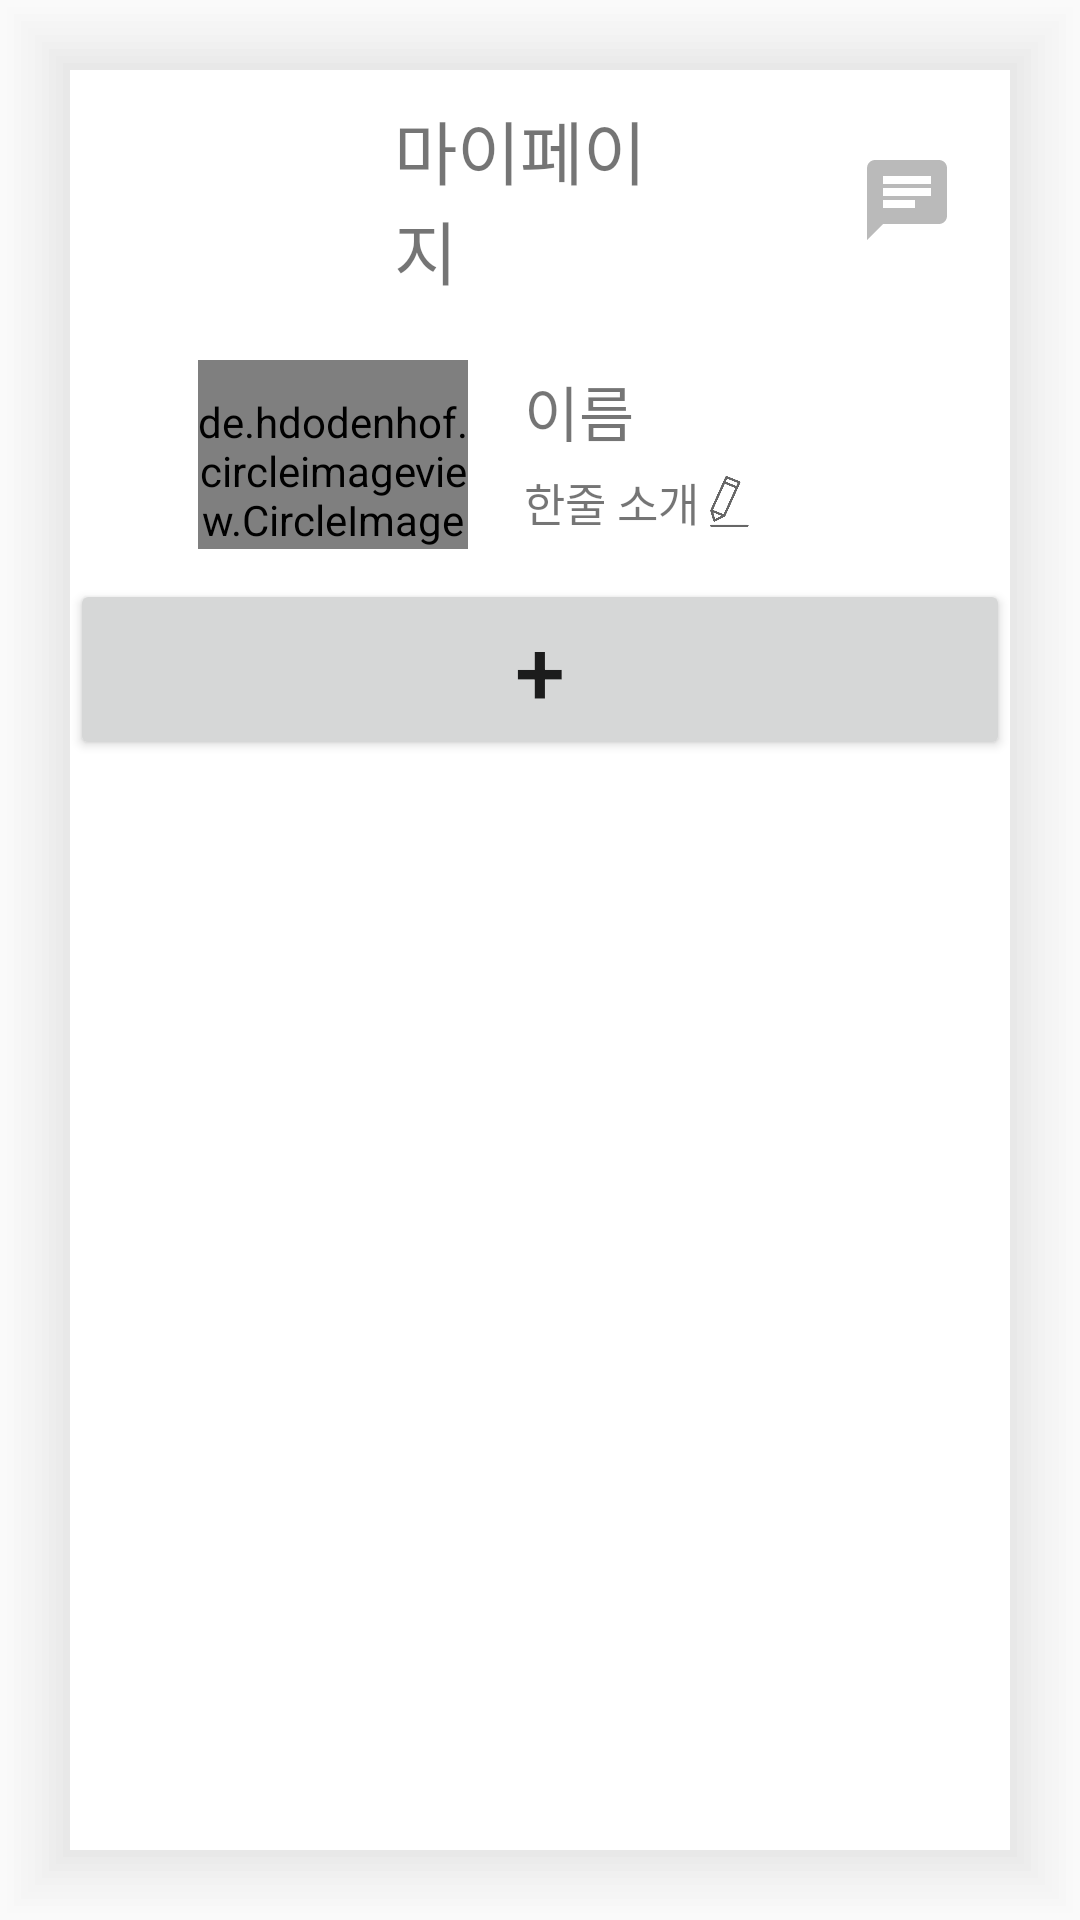

Write the Android layout XML for this screen, with the resource values it uses.
<!-- AndroidManifest.xml: application theme Theme.WeathernFashion -->
<!-- res/layout/fragment_myinfo.xml -->
<?xml version="1.0" encoding="utf-8"?>
<LinearLayout xmlns:android="http://schemas.android.com/apk/res/android"
    xmlns:tools="http://schemas.android.com/tools"
    android:layout_width="match_parent"
    android:layout_height="match_parent"
    android:orientation="vertical">
    <LinearLayout
        android:layout_width="match_parent"
        android:layout_height="match_parent"
        android:orientation="vertical"
        android:gravity="center"
        android:background="@drawable/shadow">
        <LinearLayout
            android:layout_width="match_parent"
            android:layout_height="match_parent"
            android:layout_weight="2.5"
            android:padding="10dp"
            android:orientation="vertical">

            <LinearLayout
                android:layout_width="match_parent"
                android:layout_height="wrap_content"
                android:orientation="horizontal">

                <LinearLayout
                    android:layout_width="match_parent"
                    android:layout_height="match_parent"
                    android:layout_weight="1"
                    android:orientation="horizontal">

                    <LinearLayout
                        android:layout_width="match_parent"
                        android:layout_height="match_parent"
                        android:layout_weight="1"
                        android:gravity="center"
                        android:orientation="horizontal">

                    </LinearLayout>

                    <LinearLayout
                        android:layout_width="match_parent"
                        android:layout_height="match_parent"
                        android:layout_weight="1"
                        android:orientation="horizontal">
                    </LinearLayout>
                </LinearLayout>

                <LinearLayout
                    android:layout_width="match_parent"
                    android:layout_height="match_parent"
                    android:layout_weight="1"
                    android:gravity="center"
                    android:orientation="vertical">
                    <TextView
                        android:layout_width="wrap_content"
                        android:layout_height="wrap_content"
                        android:text="마이페이지"
                        android:textSize="23sp"/>
                </LinearLayout>

                <LinearLayout
                    android:layout_width="match_parent"
                    android:layout_height="match_parent"
                    android:layout_weight="1"
                    android:gravity="center"
                    android:orientation="horizontal">
                    <LinearLayout
                        android:layout_width="match_parent"
                        android:layout_height="match_parent"
                        android:layout_weight="1"
                        android:orientation="horizontal">
                    </LinearLayout>
                    <LinearLayout
                        android:layout_width="match_parent"
                        android:layout_height="match_parent"
                        android:gravity="center"
                        android:layout_weight="1"
                        android:orientation="horizontal">
                        <ImageView
                            android:id="@+id/chat_image"
                            android:layout_width="32dp"
                            android:layout_height="35dp"
                            android:src="@drawable/ic_baseline_chat_24" />
                        <ImageView
                            android:id="@+id/alert"
                            android:visibility="gone"
                            android:layout_width="20dp"
                            android:layout_height="20dp"
                            android:src="@drawable/circle_exclamation_solid"/>
                    </LinearLayout>
                </LinearLayout>
            </LinearLayout>

            <LinearLayout
                android:layout_width="match_parent"
                android:layout_height="wrap_content"
                android:layout_marginTop="20dp"
                android:baselineAligned="true"
                android:orientation="horizontal" >
                <LinearLayout
                    android:layout_width="match_parent"
                    android:layout_height="match_parent"
                    android:orientation="horizontal"
                    android:gravity="right"
                    android:layout_weight="1.5">
                    <LinearLayout
                        android:layout_width="match_parent"
                        android:layout_height="match_parent"
                        android:layout_weight="1.5"
                        android:orientation="horizontal">
                    </LinearLayout>

                    <LinearLayout
                        android:layout_width="match_parent"
                        android:layout_height="match_parent"
                        android:layout_weight="0.5"
                        android:orientation="horizontal">
                        <FrameLayout
                            android:layout_width="match_parent"
                            android:layout_height="wrap_content">
                            <de.hdodenhof.circleimageview.CircleImageView
                                android:id="@+id/my_profile"
                                android:layout_width="90dp"
                                android:layout_height="90dp"
                                android:scaleType="centerCrop"/>
                            <ImageView
                                android:id="@+id/setting"
                                android:layout_width="wrap_content"
                                android:layout_height="wrap_content"
                                android:src="@drawable/setting"
                                android:layout_gravity="bottom|end" />
                        </FrameLayout>
                    </LinearLayout>
                </LinearLayout>
                <LinearLayout
                    android:layout_width="match_parent"
                    android:layout_height="match_parent"
                    android:orientation="horizontal"
                    android:layout_weight="2.6">
                </LinearLayout>
                <LinearLayout
                    android:layout_width="match_parent"
                    android:layout_height="match_parent"
                    android:orientation="vertical"
                    android:layout_weight="1.3">
                    <LinearLayout
                        android:layout_width="match_parent"
                        android:layout_height="match_parent"
                        android:layout_weight="1"
                        android:gravity="center_vertical"
                        android:orientation="horizontal">
                        <LinearLayout
                            android:layout_width="match_parent"
                            android:layout_height="match_parent"
                            android:layout_weight="1"
                            android:gravity="bottom"
                            android:orientation="horizontal">
                            <TextView
                                android:id="@+id/my_name"
                                android:layout_width="wrap_content"
                                android:layout_height="wrap_content"
                                android:textSize="20sp"
                                android:text="이름"/>
                        </LinearLayout>
                    </LinearLayout>
                    <LinearLayout
                        android:layout_width="match_parent"
                        android:layout_height="match_parent"
                        android:layout_weight="1"
                        android:gravity="center_vertical"
                        android:orientation="vertical">
                        <LinearLayout
                            android:layout_width="match_parent"
                            android:layout_height="match_parent"
                            android:layout_weight="1"
                            android:gravity="center|left"
                            android:orientation="horizontal">
                            <TextView
                                android:id="@+id/my_comment"
                                android:layout_width="wrap_content"
                                android:layout_height="wrap_content"
                                android:textSize="15sp"
                                android:text="한줄 소개"/>
                            <Button
                                android:id="@+id/btn_modify"
                                android:layout_width="20dp"
                                android:layout_height="20dp"
                                android:background="@drawable/ic_pencil" />

                        </LinearLayout>

                    </LinearLayout>
                </LinearLayout>
            </LinearLayout>
        </LinearLayout>
        <LinearLayout
            android:layout_width="match_parent"
            android:layout_height="match_parent"
            android:layout_weight="1"
            android:orientation="vertical">
            <Button
                android:id="@+id/post_write_btn"
                android:layout_width="match_parent"
                android:layout_height="wrap_content"
                android:text="+"
                android:textSize="30sp"/>
            <androidx.recyclerview.widget.RecyclerView
                android:id="@+id/myinfo_recyclerView"
                android:layout_width="match_parent"
                android:layout_height="match_parent"
                android:scrollbars="vertical" />
        </LinearLayout>
    </LinearLayout>
</LinearLayout>
<!-- resources referenced by this layout -->
<resources>
  <!-- drawable circle_exclamation_solid (drawable) -->
  <vector android:alpha="0.81" android:height="512dp"
      android:viewportHeight="512" android:viewportWidth="512"
      android:width="512dp" xmlns:android="http://schemas.android.com/apk/res/android">
      <path android:fillColor="#FF000000" android:pathData="M256,512c141.4,0 256,-114.6 256,-256S397.4,0 256,0S0,114.6 0,256S114.6,512 256,512zM256,128c13.3,0 24,10.7 24,24L280,264c0,13.3 -10.7,24 -24,24s-24,-10.7 -24,-24L232,152c0,-13.3 10.7,-24 24,-24zM288,352c0,17.7 -14.3,32 -32,32s-32,-14.3 -32,-32s14.3,-32 32,-32s32,14.3 32,32z"/>
  </vector>
  <!-- drawable ic_baseline_chat_24 (drawable) -->
  <vector android:autoMirrored="true" android:height="24dp"
      android:tint="#BABABA" android:viewportHeight="24"
      android:viewportWidth="24" android:width="24dp" xmlns:android="http://schemas.android.com/apk/res/android">
      <path android:fillColor="@android:color/white" android:pathData="M20,2L4,2c-1.1,0 -1.99,0.9 -1.99,2L2,22l4,-4h14c1.1,0 2,-0.9 2,-2L22,4c0,-1.1 -0.9,-2 -2,-2zM6,9h12v2L6,11L6,9zM14,14L6,14v-2h8v2zM18,8L6,8L6,6h12v2z"/>
  </vector>
  <!-- drawable ic_pencil: png bitmap (drawable, 10881 bytes) -->
  <!-- drawable shadow: vector/xml drawable (drawable, 3474 chars, omitted) -->
  <style name="Theme.WeathernFashion" parent="Theme.AppCompat.DayNight.DarkActionBar">
          
          <item name="windowNoTitle">true</item>
          <item name="colorPrimary">#000000</item>
          <item name="colorPrimaryVariant">@color/black</item>
          <item name="colorOnPrimary">@color/black</item>
          
          <item name="colorSecondary">@color/teal_200</item>
          <item name="colorSecondaryVariant">@color/post_hint_color</item>
          <item name="colorOnSecondary">@color/black</item>
          
          <item name="android:statusBarColor" tools:targetApi="l">?attr/colorPrimaryVariant</item>
          
      </style>
  <color name="black">#FF000000</color>
  <color name="teal_200">#FF03DAC5</color>
  <color name="post_hint_color">#BABABA</color>
</resources>
